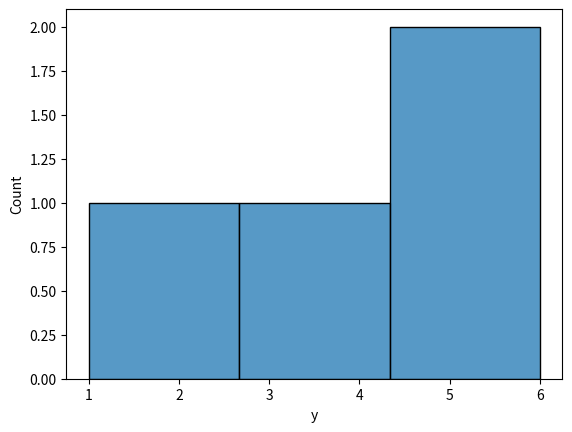

Generate this figure with matplotlib:

import numpy as np 
import pandas as pd
import scipy as sc
import matplotlib.pyplot as plt
import seaborn as sns
import pandas as pd

import matplotlib.pyplot as plt

y_arr_1 = [1,4,5,6]
x_arr_1 = [6,7,8,9]
# plt.subplot(2,2,1)
# plt.xlabel("nums X 1")
# plt.ylabel("nums Y 1")
# plt.plot(x_arr_1,y_arr_1)

# y_arr_2 = [1,2,3,4,5,6]
# x_arr_2 = [60,70,80,90,77,55]
# plt.subplot(2,2,2)
# plt.xlabel("nums X 2")
# plt.ylabel("nums Y 2")

# plt.plot(x_arr_2,y_arr_2)
# y_arr_3 = [11,41,51,61]
# x_arr_3 = [-6,-7,-8,-9]
# plt.subplot(2,2,3)
# plt.xlabel("nums X 3")
# plt.ylabel("nums Y 3")


# plt.subplot(2,2,4)
# plt.xlabel("nums X 4")
# plt.ylabel("nums Y 4")
# plt.plot(x_arr_3,y_arr_3)

# plt.tight_layout()

# plt.show()

df = pd.DataFrame({'x': x_arr_1, 'y': y_arr_1})
sns.histplot(df['y'])
plt.show()
